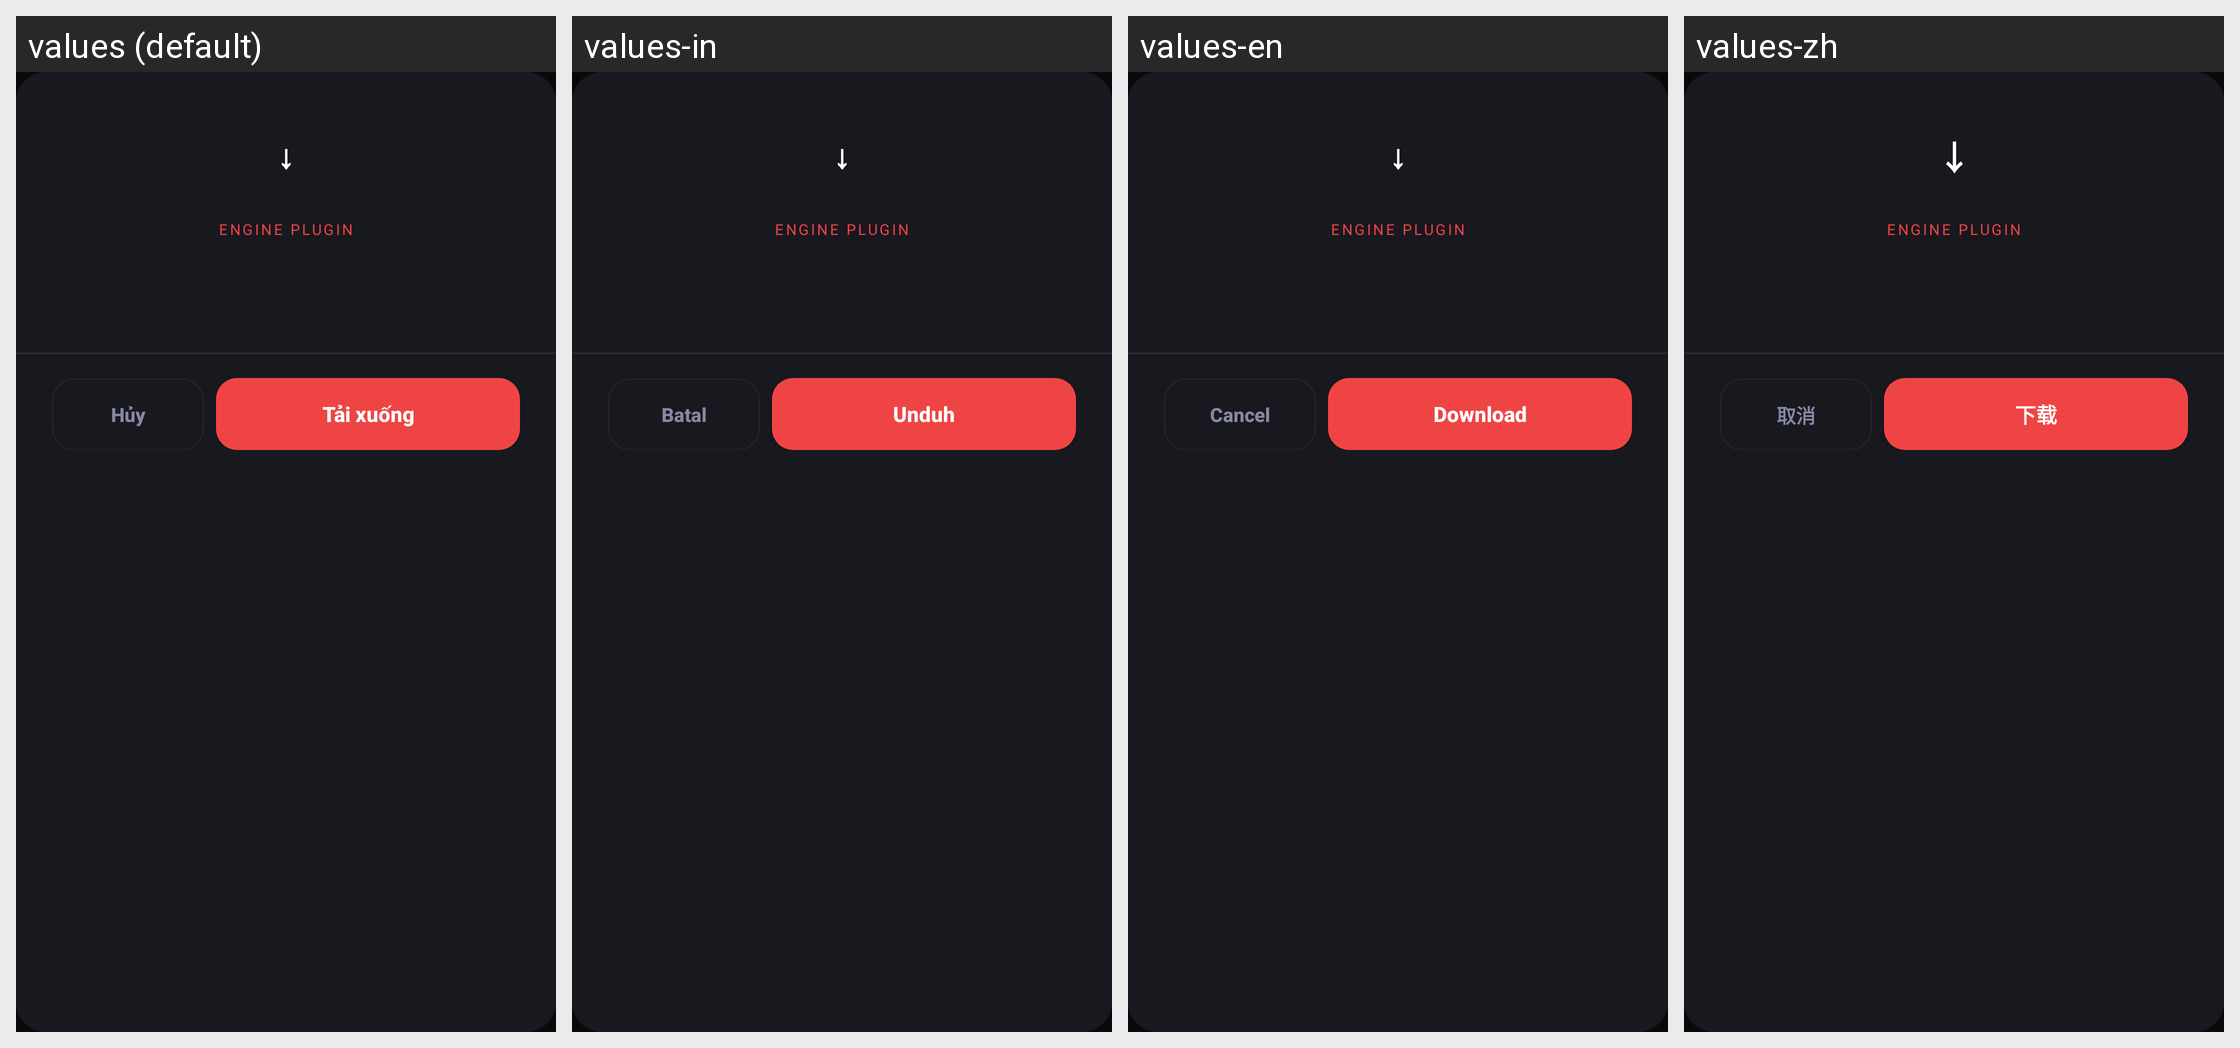

Translations of the strings shown on this Android screen, per locale in the grid:
Android screen res/layout/dialog_engine_plugin_required.xml rendered under 4 locales, left to right: values (default), values-in, values-en, values-zh. Device: Nexus 5 (rendered at 1080×1920; each locale shown at half size, 540×960, under a caption strip naming it); theme Theme.MinHub.
Other locales in the repository, not shown: values-af, values-am, values-ar, values-as, values-az, values-be, values-bg, values-bn, values-bs, values-ca, values-cs, values-da, values-de, values-el, values-en-rGB, values-es, values-es-rUS, values-et, values-eu, values-fa, values-fi, values-fr, values-fr-rCA, values-gl, values-gu, values-hi, values-hr, values-hu, values-hy, values-is, values-it, values-iw, values-ja, values-ka, values-kk, values-km, values-kn, values-ko, values-ky, values-lo, values-lt, values-lv, values-mk, values-ml, values-mn, values-mr, values-ms, values-my, values-nb, values-ne, values-nl, values-or, values-pa, values-pl, values-pt, values-pt-rBR, values-pt-rPT, values-ro, values-ru, values-si, values-sk, values-sl, values-sq, values-sr, values-sv, values-sw, values-ta, values-te, values-th, values-tl, values-tr, values-uk, values-ur, values-uz, values-vi, values-zh-rCN, values-zh-rHK, values-zh-rTW, values-zu.
Strings drawn on this screen, with the default value and each locale's value (text and hints the layout hard-codes, and strings that could not be matched under every locale, appear in the picture but are not listed):

dialog_cancel
  values: Hủy
  values-in: Batal
  values-en: Cancel
  values-zh: 取消

engine_plugin_download_btn
  values: Tải xuống
  values-in: Unduh
  values-en: Download
  values-zh: 下载
